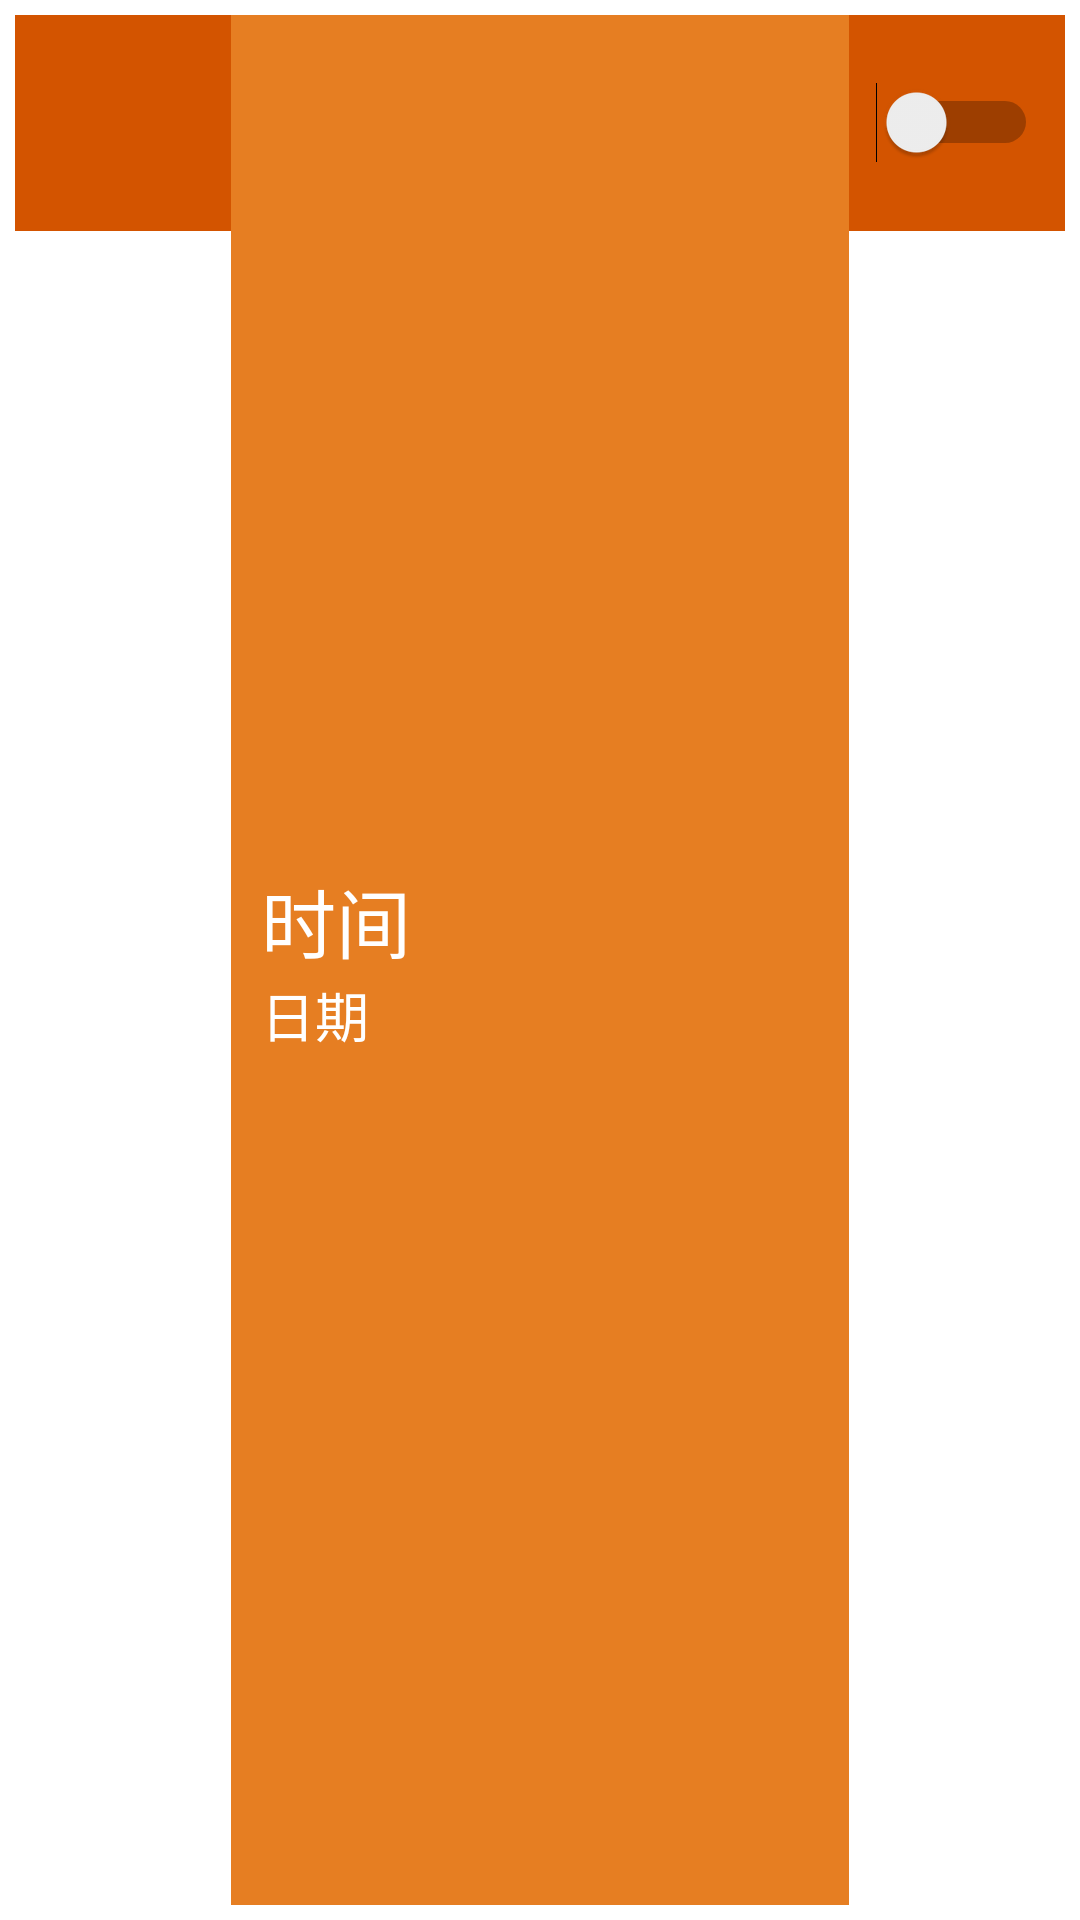

Write the Android layout XML for this screen, with the resource values it uses.
<!-- AndroidManifest.xml: application theme AppTheme -->
<!-- res/layout/alarm_list_item.xml -->
<?xml version="1.0" encoding="utf-8"?>

<LinearLayout xmlns:android="http://schemas.android.com/apk/res/android"
    android:layout_width="match_parent"
    android:padding="5dp"
    android:layout_height="wrap_content">

    <LinearLayout
        android:layout_width="match_parent"
        android:longClickable="true"
        android:layout_height="match_parent"
        android:elevation="5dp">

        <ImageView
            android:contentDescription="@string/alarm_state"
            android:id="@+id/alarm_image"
            android:layout_width="72dp"
            android:layout_height="72dp"
            android:background="#d35400"
            android:padding="10dp"
            android:src="@drawable/ic_alarm_on_white" />

        <LinearLayout
            android:layout_width="0dp"
            android:layout_height="match_parent"
            android:layout_weight="1"
            android:background="#e67e22"
            android:gravity="center"
            android:orientation="vertical"
            android:paddingLeft="10dp"
            android:paddingRight="10dp">

            <TextView
                android:id="@+id/alarm_time"
                android:layout_width="match_parent"
                android:layout_height="wrap_content"
                android:textColor="@color/toolbarTextColor"
                android:text="@string/alarm_time"
                android:textSize="25sp" />

            <TextView
                android:id="@+id/alarm_date"
                android:textColor="@color/toolbarTextColor"
                android:layout_width="match_parent"
                android:layout_height="wrap_content"
                android:text="@string/alarm_date"
                android:textSize="18sp" />

        </LinearLayout>

        <LinearLayout
            android:layout_width="72dp"
            android:layout_height="72dp"
            android:background="#d35400"
            android:gravity="center">

            <Switch
                android:id="@+id/alarm_switch"
                android:layout_width="wrap_content"
                android:layout_height="wrap_content" />

        </LinearLayout>

    </LinearLayout>

</LinearLayout>
<!-- resources referenced by this layout -->
<resources>
  <color name="toolbarTextColor">#ffffff</color>
  <string name="alarm_date">日期</string>
  <string name="alarm_state">闹钟状态</string>
  <string name="alarm_time">时间</string>
  <style name="AppTheme" parent="Theme.AppCompat.Light.NoActionBar">
          <item name="colorAccent">@color/toolbarTextColor</item>
      </style>
</resources>
